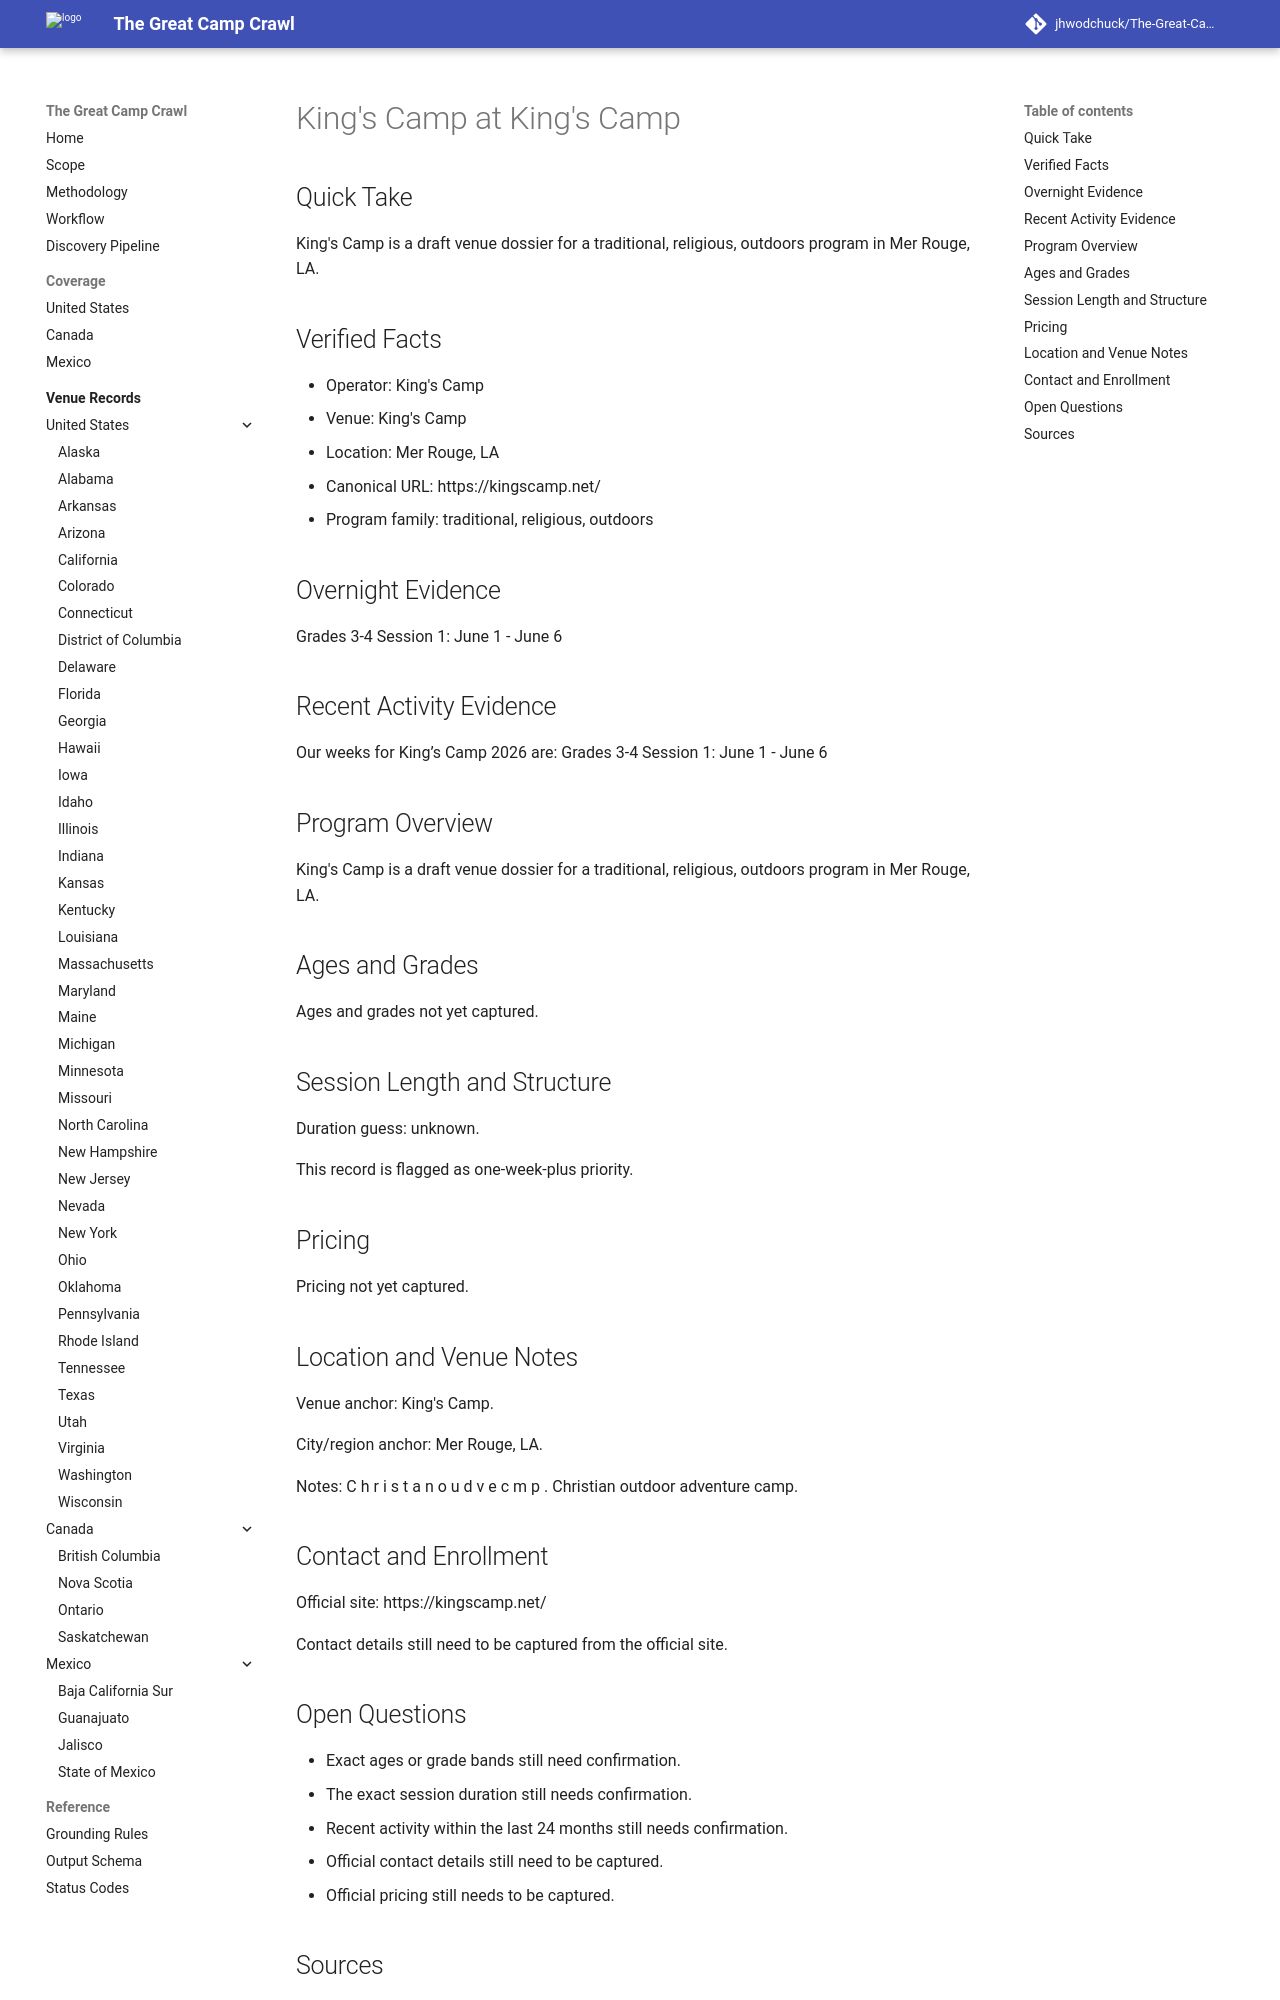

repository: jhwodchuck/The-Great-Camp-Crawl · page: camps/us/la/king-s-camp--us-la-mer-rouge-king-s-camp--cand-us-la-mer-rouge-king-s-camp-king-s-camp/index.html · generator: mkdocs

---
record_id: cand-us-la-mer-rouge-king-s-camp-king-s-camp
camp_id: king-s-camp
venue_id: us-la-mer-rouge-king-s-camp
name: King's Camp
display_name: King's Camp at King's Camp
country: US
country_name: United States
region: LA
region_name: Louisiana
city: Mer Rouge
venue_name: King's Camp
program_family:
- traditional
- religious
- outdoors
camp_types:
- overnight
- youth
priority_flags:
  college_precollege: false
  one_week_plus: true
languages_found:
- en
source_language_primary: en
activity_status: unknown
activity_evidence_window_months: 24
duration:
  min_days: null
  max_days: null
pricing:
  currency: USD
  amount_min: null
  amount_max: null
  boarding_included: null
ages:
  min: null
  max: null
grades:
  min: null
  max: null
operator:
  name: King's Camp
  type: camp-operator
website:
  canonical_url: https://kingscamp.net
  admissions_url: null
  session_dates_url: https://kingscamp.net
  pricing_url: null
contact:
  email: null
  phone: null
location:
  address: null
  postal_code: null
  latitude: null
  longitude: null
verification:
  overnight_confirmed: true
  active_past_2_years_confirmed: false
  confidence: medium
  last_verified: '2026-04-13'
evidence:
  overnight_source_url: https://kingscamp.net
  recent_activity_source_url: null
  duration_source_url: null
  pricing_source_url: null
tags:
- us
- la
- mer-rouge
- traditional
- religious
- outdoors
- overnight
- youth
draft_status: draft
---

# King's Camp at King's Camp

## Quick Take
King's Camp is a draft venue dossier for a traditional, religious, outdoors program in Mer Rouge, LA.

## Verified Facts
- Operator: King's Camp
- Venue: King's Camp
- Location: Mer Rouge, LA
- Canonical URL: https://kingscamp.net/
- Program family: traditional, religious, outdoors

## Overnight Evidence
Grades 3-4 Session 1: June 1 - June 6

## Recent Activity Evidence
Our weeks for King’s Camp 2026 are: Grades 3-4 Session 1: June 1 - June 6

## Program Overview
King's Camp is a draft venue dossier for a traditional, religious, outdoors program in Mer Rouge, LA.

## Ages and Grades
Ages and grades not yet captured.

## Session Length and Structure
Duration guess: unknown.

This record is flagged as one-week-plus priority.

## Pricing
Pricing not yet captured.

## Location and Venue Notes
Venue anchor: King's Camp.

City/region anchor: Mer Rouge, LA.

Notes: C h r i s t a n o u d v e c m p . Christian outdoor adventure camp.

## Contact and Enrollment
Official site: https://kingscamp.net/

Contact details still need to be captured from the official site.
